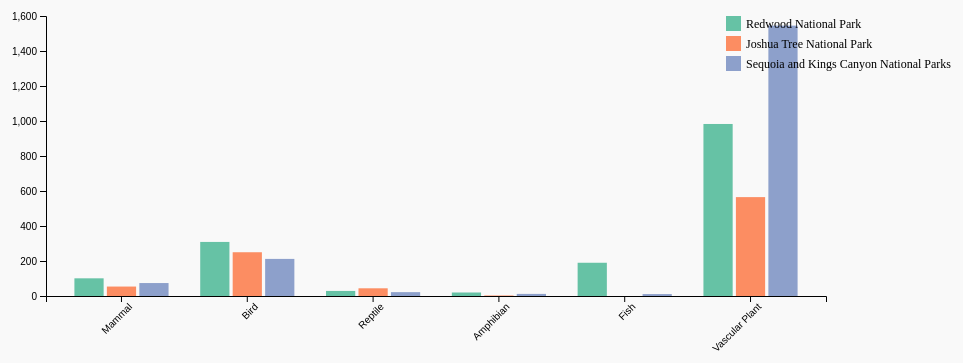
D3 v7 page, settled after 360 driven frames (6 s of simulated time); the page loaded 1 data file(s).


// ── interactive.js
// Define dimensions
const width = 1000, height = 400;
const margin = { top: 40, bottom: 80, left: 60, right: 160 };

// Create SVG container
d3.csv("../parks_combined.csv").then(function(data) {
  // Process and format data as before
  const groupedData = Array.from(
    d3.rollup(
      data,
      v => new Set(v.map(d => d["Scientific Name"])).size, // Count unique species
      d => d["Category"], // Group by Category
      d => d["Park Name"] // Then group by Park Name
    ),
    ([category, parks]) => Array.from(
      parks,
      ([park, count]) => ({ category, park, count })
    )
  ).flat();

  // Create SVG container
  const svg = d3.select('#plot')
    .append('svg')
    .attr('width', width)
    .attr('height', height)
    .style('background', '#f9f9f9');

  // Define scales
  const x0 = d3.scaleBand() // For the categories
    .domain(groupedData.map(d => d.category))
    .range([margin.left, width - margin.right])
    .padding(0.2);

  const x1 = d3.scaleBand() // For the parks within each category
    .domain(groupedData.map(d => d.park))
    .range([0, x0.bandwidth()])
    .padding(0.1);

  const y = d3.scaleLinear()
    .domain([0, d3.max(groupedData, d => d.count)]).nice()
    .range([height - margin.bottom, margin.top]);

  const color = d3.scaleOrdinal() // Colors for parks
    .domain(groupedData.map(d => d.park))
    .range(d3.schemeSet2);

  // Add axes
  svg.append('g')
    .attr('transform', `translate(0,${height - margin.bottom})`)
    .call(d3.axisBottom(x0))
    .selectAll('text')
    .attr('transform', 'rotate(-45)')
    .style('text-anchor', 'end');

  svg.append('g')
    .attr('transform', `translate(${margin.left},0)`)
    .call(d3.axisLeft(y));

  // Add bars
  svg.append('g')
    .selectAll('g')
    .data(d3.group(groupedData, d => d.category)) // Group by category
    .join('g')
    .attr('transform', d => `translate(${x0(d[0])},0)`)
    .selectAll('rect')
    .data(d => d[1]) // Bars for each park
    .join('rect')
    .attr('x', d => x1(d.park))
    .attr('y', d => y(d.count))
    .attr('width', x1.bandwidth())
    .attr('height', d => height - margin.bottom - y(d.count))
    .attr('fill', d => color(d.park));

  // Add legend
  const legend = svg.append('g')
    .attr('transform', `translate(${width - margin.right - 100},${margin.top})`);

  legend.selectAll('rect')
    .data(color.domain())
    .join('rect')
    .attr('x', 0)
    .attr('y', (d, i) => i * 20)
    .attr('width', 15)
    .attr('height', 15)
    .attr('fill', d => color(d));

  legend.selectAll('text')
    .data(color.domain())
    .join('text')
    .attr('x', 20)
    .attr('y', (d, i) => i * 20 + 12)
    .text(d => d)
    .style('font-size', '12px');
});



### data: ../parks_combined.csv
Park Code, Park Name, Category, Category Sort, Order, Family, Taxon Code, TSN, Taxon Record Status, Scientific Name, Common Names, Synonyms, Park Accepted, Sens?, Record Status, Occurrence, Nativeness, Abundance, NPS Tags, References, Observations, Vouchers, T&E, State Status
REDW, Redwood National Park, Mammal, 1, Artiodactyla, Cervidae, 155887, -501605, Active, Cervus elaphus roosevelti, Roosevelt Elk, Cervus canadensis, Cervus elaphus, Cervu…, Accepted, No, Approved, Present, Native, Abundant, Exploitation Concern, Management Priorit…, 127.0, , 8.0, , 
REDW, Redwood National Park, Mammal, 1, Artiodactyla, Cervidae, 152567, -501743, Inactive, Odocoileus hemionus columbianus, Black-Tailed Deer, Odocoileus hemionus, Dama hemionus, Accepted, No, Approved, Present, Native, Common, Exploitation Concern; Breeder, 58.0, , 1.0, , 
REDW, Redwood National Park, Mammal, 1, Carnivora, Canidae, 93340, 180599, Active, Canis latrans, Coyote, , Accepted, No, Approved, Present, Native, Uncommon, Exploitation Concern; Breeder, 48.0, , , SC, 
REDW, Redwood National Park, Mammal, 1, Carnivora, Canidae, 93352, 180609, Active, Urocyon cinereoargenteus, Gray Fox, , Accepted, No, Approved, Present, Native, Common, Breeder, 48.0, , 2.0, , 
REDW, Redwood National Park, Mammal, 1, Carnivora, Canidae, 93347, 180604, Active, Vulpes vulpes, Red Fox, , Accepted, No, Approved, Present, Non-native, Uncommon, Resident, 3.0, , , , 
REDW, Redwood National Park, Mammal, 1, Carnivora, Felidae, 93322, 180582, Active, Lynx rufus, Bobcat, Felis rufus, Accepted, No, Approved, Present, Native, Common, Exploitation Concern; Breeder, 53.0, , 2.0, RT, 
REDW, Redwood National Park, Mammal, 1, Carnivora, Felidae, 260571, 552479, Active, Puma concolor, cougar, Felis concolor, Felis concolor californi…, Accepted, No, Approved, Present, Native, Uncommon, Exploitation Concern, Management Priorit…, 62.0, , 1.0, , CA: SC
REDW, Redwood National Park, Mammal, 1, Carnivora, Mephitidae, 93300, 180562, Active, Mephitis mephitis, Striped Skunk, , Accepted, No, Approved, Present, Native, Common, Breeder, 31.0, , , , 
REDW, Redwood National Park, Mammal, 1, Carnivora, Mephitidae, 264255, 552466, Active, Spilogale gracilis, Spotted Skunk, Spilogale putorius phenax, Spilogale put…, Accepted, No, Approved, Present, Native, Uncommon, Resident, 20.0, , 2.0, 50, 
REDW, Redwood National Park, Mammal, 1, Carnivora, Mustelidae, 629198, 727128, Active, Martes pennanti pacifica, , Martes pennanti, Accepted, No, Approved, Present, Native, Uncommon, Management Priority; Breeder, 65.0, , , , 
REDW, Redwood National Park, Mammal, 1, Carnivora, Mustelidae, 93292, 180555, Active, Mustela erminea, Ermine, , Accepted, No, Approved, Present, Native, Uncommon, Breeder, 17.0, , , , 
REDW, Redwood National Park, Mammal, 1, Carnivora, Mustelidae, 93293, 180556, Active, Mustela frenata, Longtail Weasel, , Accepted, No, Approved, Present, Native, Uncommon, Breeder, 26.0, , 2.0, , 
REDW, Redwood National Park, Mammal, 1, Carnivora, Mustelidae, 93290, 180553, Active, Mustela vison, Mink, , Accepted, No, Approved, Present, Native, Uncommon, Resident, 26.0, , , , 
REDW, Redwood National Park, Mammal, 1, Carnivora, Otariidae, 93372, 180627, Active, Callorhinus ursinus, Northern Fur Seal, , Accepted, No, Approved, Probably Present, Native, , , 7.0, , , , 
REDW, Redwood National Park, Mammal, 1, Carnivora, Otariidae, 93370, 180625, Active, Eumetopias jubatus, Northern Sea Lion (Stellar), , Accepted, No, Approved, Present, Native, Common, Breeder, 41.0, , , DM, 
REDW, Redwood National Park, Mammal, 1, Carnivora, Otariidae, 93366, 180621, Active, Zalophus californianus, California Sea Lion, , Accepted, No, Approved, Present, Native, Common, Resident, 30.0, , , , 
REDW, Redwood National Park, Mammal, 1, Carnivora, Phocidae, 95017, 180672, Active, Mirounga angustirostris, Elephant Seal, , Accepted, No, Approved, Present, Native, Uncommon, Migratory, 12.0, , , , 
REDW, Redwood National Park, Mammal, 1, Carnivora, Phocidae, 93396, 180649, Active, Phoca vitulina, Harbor Seal, , Accepted, No, Approved, Present, Native, Common, Breeder, 37.0, , 2.0, , 
REDW, Redwood National Park, Mammal, 1, Carnivora, Procyonidae, 93316, 180577, Active, Bassariscus astutus, Ringtail, , Accepted, No, Approved, Present, Native, Uncommon, , 16.0, , , SC, 
REDW, Redwood National Park, Mammal, 1, Carnivora, Procyonidae, 93314, 180575, Active, Procyon lotor, Raccoon, , Accepted, No, Approved, Present, Native, Common, Breeder, 42.0, , 1.0, , 
REDW, Redwood National Park, Mammal, 1, Carnivora, Ursidae, 93280, 180544, Active, Ursus americanus, Black Bear, Euarctos americanus, Ursus americanus al…, Accepted, No, Approved, Present, Native, Common, Exploitation Concern, Management Priorit…, 85.0, , , , 
REDW, Redwood National Park, Mammal, 1, Cetacea, Balaenidae, 92615, 180538, Active, Balaena glacialis, black right whale, black whale, right wh…, Balaena robusta, Eubalaena sieboldii, Accepted, No, Approved, Present, Native, Occasional, Migratory, 11.0, , , , 
REDW, Redwood National Park, Mammal, 1, Cetacea, Balaenopteridae, 92600, 180524, Active, Balaenoptera acutorostrata, Minke Whale, , Accepted, No, Approved, Present, Native, Occasional, Migratory, 5.0, , , , 
REDW, Redwood National Park, Mammal, 1, Cetacea, Balaenopteridae, 92602, 180526, Active, Balaenoptera borealis, Sei Whale, , Accepted, No, Approved, Present, Native, Occasional, Migratory, 8.0, , , E, 
REDW, Redwood National Park, Mammal, 1, Cetacea, Balaenopteridae, 92604, 180528, Active, Balaenoptera musculus, Blue Whale, , Accepted, No, Approved, Present, Native, Occasional, Migratory, 6.0, , , E, 
REDW, Redwood National Park, Mammal, 1, Cetacea, Balaenopteridae, 92603, 180527, Active, Balaenoptera physalus, Fin Whale, , Accepted, No, Approved, Present, Native, Occasional, Migratory, 20.0, , , E, 
REDW, Redwood National Park, Mammal, 1, Cetacea, Balaenopteridae, 92607, 180530, Active, Megaptera novaeangliae, Humpback Whale, , Accepted, No, Approved, Present, Native, Rare, Migratory, 16.0, , , RT, 
… [head cut at 6 KiB]